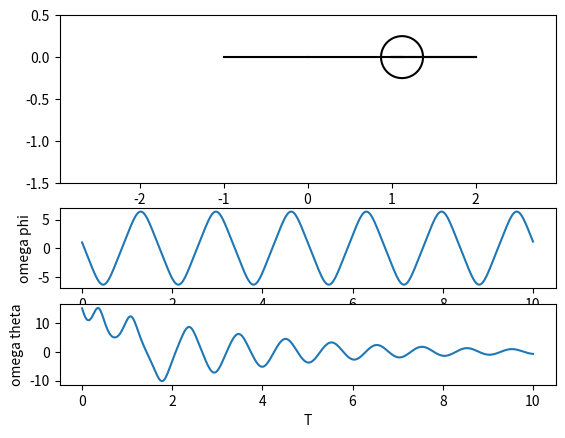

Generate this figure with matplotlib:
import math

import numpy
import sympy
import matplotlib.pyplot as plt

from matplotlib.animation import FuncAnimation
from scipy.integrate import odeint


def draw_circle(X, Y):
    CX = [X + r * math.cos(i / 10) for i in range(0, 64)]
    CY = [Y + r * math.sin(i / 10) for i in range(0, 64)]

    return CX, CY


def animation(i):
    beam1.set_data([-l, -l + X_ab[i]], [0, Y_ab[i]])
    beam2.set_data([l, l + X_ab[i]], [0, Y_ab[i]])
    beam3.set_data([-l + X_ab[i], l + X_ab[i]], [Y_ab[i], Y_ab[i]])
    beam4.set_data([X_ab[i], X_ab[i] + X_o[i]], [Y_ab[i], Y_ab[i] + Y_o[i]])
    circle.set_data(*draw_circle(X_ab[i] + X_o[i], Y_ab[i] + Y_o[i]))

    return beam1, beam2, beam3, beam4, circle

def formY(y, t, f_omega_phi, f_omega_theta):
    y1, y2, y3, y4 = y
    dydt = [y4, y3, f_omega_phi(y1, y2, y3, y4), f_omega_theta(y1, y2, y3, y4)]
    return dydt



g = 10

m_1 = 5
m_2 = 5
l = 1
b = 0.125
k = 0.1
r = 0.25

t = sympy.Symbol('t')
phi = sympy.Function('phi')(t)
theta = sympy.Function('theta')(t)

omega_phi = sympy.Function('omega_phi')(t)
omega_theta = sympy.Function('omega_theta')(t)

E_ab = (m_2 * omega_phi**2 * l**2) / 2

Vx_c = omega_phi * l * sympy.sin(phi)
Vy_c = omega_phi * l * sympy.cos(phi)

Vx_o = omega_theta * sympy.sin(theta) * b
Vy_o = omega_theta * sympy.cos(theta) * b

J_cir = (m_1 * r**2) / 2
E_cir = m_1 * ((Vx_o + Vx_c)**2 + (Vy_o + Vy_c)**2) / 2 + (J_cir * omega_theta**2)/2


Ekin = E_ab + E_cir

Pi1 = m_1 * g * (l * (1 - sympy.cos(phi)) + b * (1 - sympy.cos(theta)))
Pi2 = m_2 * g * (l * (1 - sympy.cos(phi)) + b)
Epot = Pi1 + Pi2

M = - k * omega_theta
L = Ekin - Epot

eq1 = sympy.diff(sympy.diff(L, omega_theta), t) - sympy.diff(L, theta) - M
eq2 = sympy.diff(sympy.diff(L, omega_phi), t) - sympy.diff(L, phi)

# вычисление вторых производных (DV/dt и domega/dt) с использованием метода Крамера
a11 = eq1.coeff(sympy.diff(omega_theta, t), 1)
a12 = eq1.coeff(sympy.diff(omega_phi, t), 1)
a21 = eq2.coeff(sympy.diff(omega_theta, t), 1)
a22 = eq2.coeff(sympy.diff(omega_phi, t), 1)

b1 = -(eq1.coeff(sympy.diff(omega_theta, t), 0)).coeff(sympy.diff(omega_phi, t), 0).subs([(sympy.diff(theta, t), omega_theta), (sympy.diff(phi, t), omega_phi)])
b2 = -(eq2.coeff(sympy.diff(omega_theta, t), 0)).coeff(sympy.diff(omega_phi, t), 0).subs([(sympy.diff(theta, t), omega_theta), (sympy.diff(phi, t), omega_phi)])

detA = a11*a22 - a12*a21
detA1 = b1*a22 - b2*a21
detA2 = a11*b2 - b1*a21

domega_phidt = detA1/detA
domega_thetadt = detA2/detA


iterations = 500

T = numpy.linspace(0, 10, iterations)

# Построение системы д/у
f_omega_phi = sympy.lambdify([phi, theta, omega_theta, omega_phi], domega_phidt, "numpy")
f_omega_theta = sympy.lambdify([phi, theta, omega_theta, omega_phi], domega_thetadt, "numpy")
y0 = [sympy.pi/2, sympy.pi/2, 15, 1]
sol = odeint(formY, y0, T, args=(f_omega_phi, f_omega_theta))

# generate coords of the line
X_ab_func = sympy.lambdify(phi, sympy.sin(phi) * l)
Y_ab_func = sympy.lambdify(phi, -sympy.cos(phi) * l)

X_ab = X_ab_func(sol[:, 0])
Y_ab = Y_ab_func(sol[:, 0])

# generate coords of the circle
X_o_func = sympy.lambdify(theta, sympy.sin(theta) * b)
Y_o_func = sympy.lambdify(theta, -sympy.cos(theta) * b)

X_o = X_o_func(sol[:, 1])
Y_o = Y_o_func(sol[:, 1])


# draw graphs
fig = plt.figure()

ax1 = fig.add_subplot(2, 1, 1)
ax1.axis('equal')
ax1.set(xlim = [-3*l, 3*l], ylim = [-1.5*l, 0.5])

ax2 = fig.add_subplot(4, 1, 3)
ax2.plot(T, sol[:, 3])

ax2.set_xlabel('T')
ax2.set_ylabel('omega phi')

ax3 = fig.add_subplot(4, 1, 4)
ax3.plot(T, sol[:, 2])

ax3.set_xlabel('T')
ax3.set_ylabel('omega theta')

# draw the system
beam1, = ax1.plot([-l, -l + X_ab[0]], [0, Y_ab[0]], 'black')
beam2, = ax1.plot([l, l + X_ab[0]], [0, Y_ab[0]], 'black')
beam3, = ax1.plot([-l + X_ab[0], l + X_ab[0]], [Y_ab[0], Y_ab[0]], 'black')
beam4, = ax1.plot([X_ab[0], X_ab[0] + X_o[0]], [Y_ab[0], Y_ab[0] + Y_o[0]], 'black')
circle, = ax1.plot(*draw_circle(X_ab[0] + X_o[0], Y_ab[0] + Y_o[0]), 'black')

anim = FuncAnimation(fig, animation, frames=iterations - 1, interval=0, blit=True)
plt.show()
